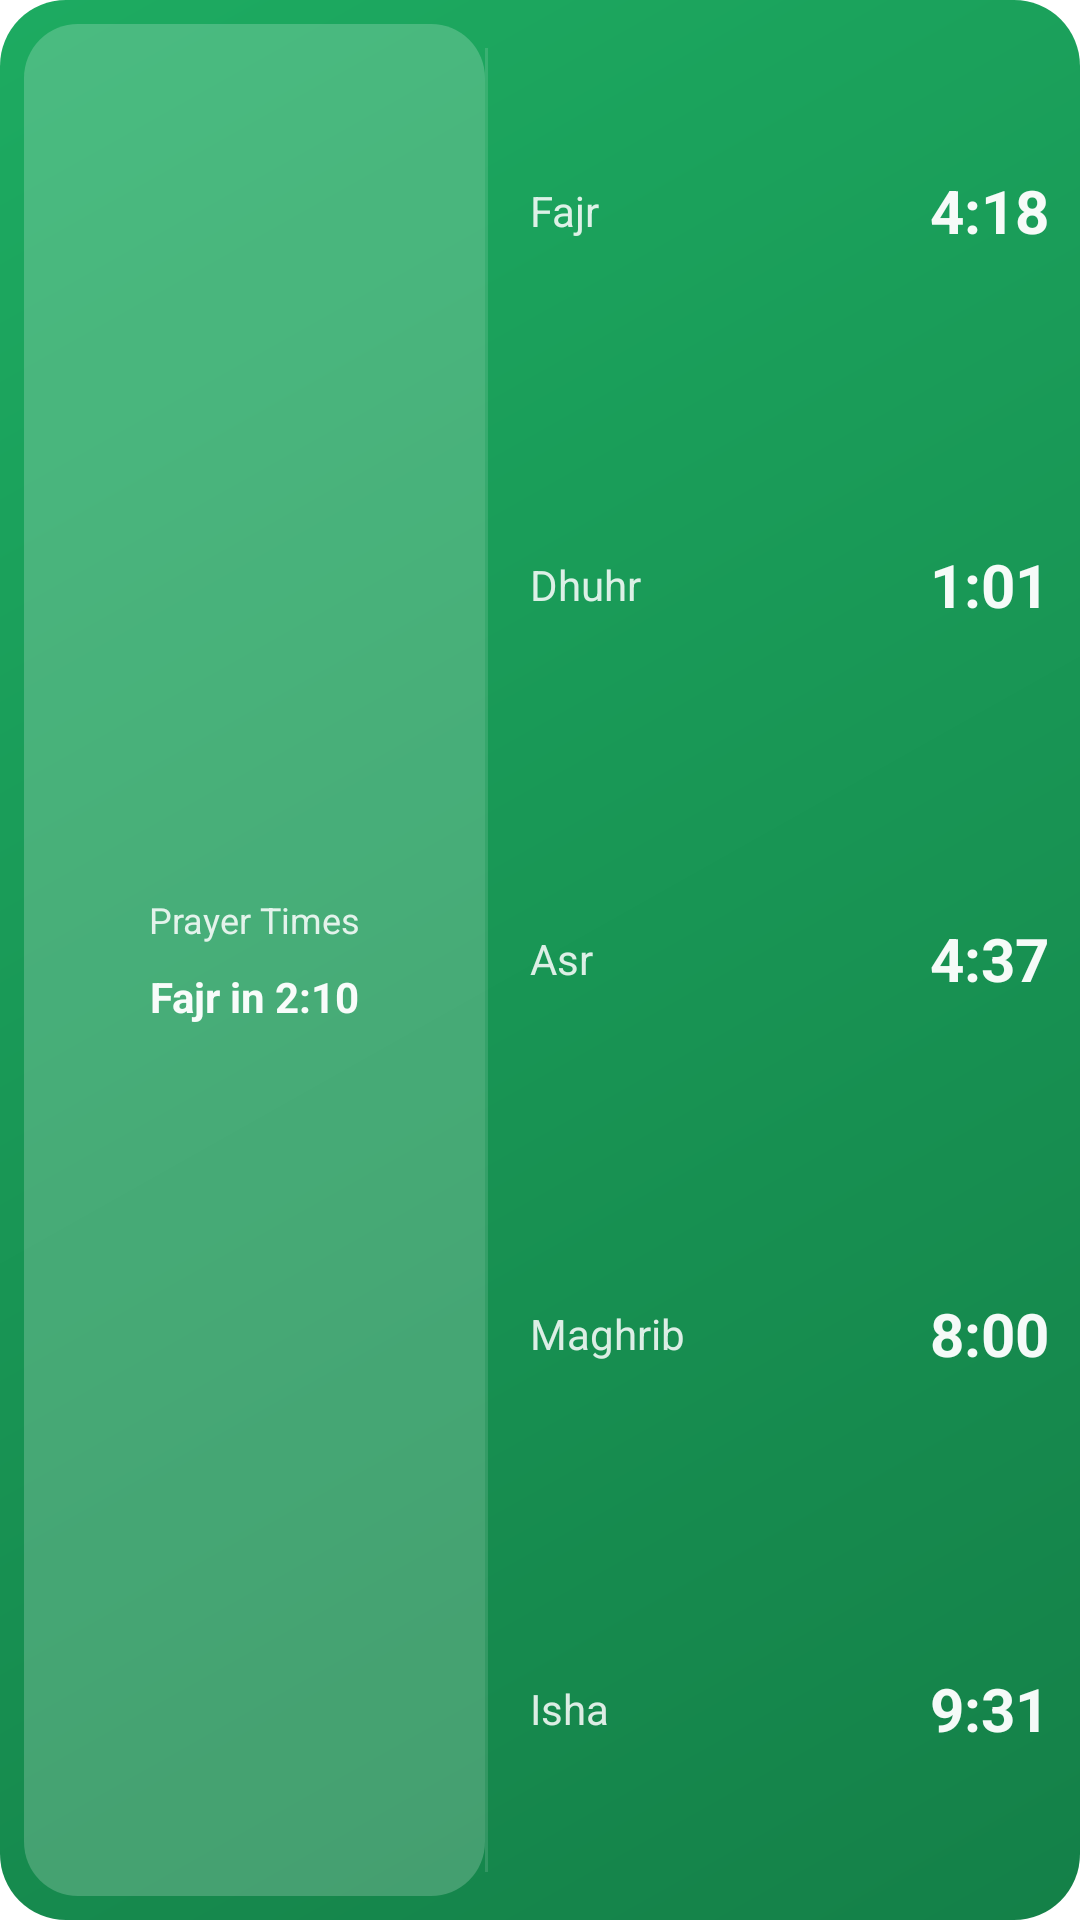

This screen was rendered from an Android layout file. Write that file and the resources it references.
<!-- AndroidManifest.xml: fallback theme Theme.MaterialComponents.DayNight.NoActionBar -->
<!-- res/layout/widget_prayer_times_expanded.xml -->
<?xml version="1.0" encoding="utf-8"?>
<LinearLayout xmlns:android="http://schemas.android.com/apk/res/android"
    android:id="@+id/widget_root"
    android:layout_width="match_parent"
    android:layout_height="match_parent"
    android:background="@drawable/widget_bg"
    android:baselineAligned="false"
    android:orientation="horizontal"
    android:padding="8dp">

    
    <LinearLayout style="@style/PrayerWidgetLeftPanel">
        <TextView
            android:id="@+id/widget_location"
            android:layout_width="match_parent"
            android:layout_height="wrap_content"
            android:ellipsize="end"
            android:gravity="center"
            android:maxLines="1"
            android:text="@string/widget_prayer_title"
            android:textColor="@color/widget_text_secondary"
            android:textSize="12sp" />

        <TextView
            android:id="@+id/widget_next_label"
            android:layout_width="match_parent"
            android:layout_height="wrap_content"
            android:layout_marginTop="8dp"
            android:gravity="center"
            android:maxLines="1"
            android:text="@string/widget_preview_next"
            android:textColor="@color/widget_text_primary"
            android:textSize="14sp"
            android:textStyle="bold" />

        <Chronometer
            android:id="@+id/widget_countdown"
            android:layout_width="wrap_content"
            android:layout_height="wrap_content"
            android:layout_marginTop="4dp"
            android:textColor="@color/widget_accent"
            android:textSize="16sp"
            android:textStyle="bold"
            android:visibility="gone" />

        <TextView
            android:id="@+id/widget_stale"
            android:layout_width="wrap_content"
            android:layout_height="wrap_content"
            android:layout_marginTop="4dp"
            android:gravity="center"
            android:textColor="@color/widget_text_secondary"
            android:textSize="11sp"
            android:visibility="gone" />
    </LinearLayout>

    <View
        android:layout_width="1dp"
        android:layout_height="match_parent"
        android:layout_marginVertical="8dp"
        android:background="#20FFFFFF" />

    
    <LinearLayout
        android:id="@+id/widget_content"
        style="@style/PrayerWidgetRightPanel">

        <LinearLayout
            android:id="@+id/widget_cell_fajr"
            style="@style/PrayerWidgetListRow">
            <TextView
                android:id="@+id/widget_name_fajr"
                style="@style/PrayerWidgetListName"
                android:text="@string/prayer_fajr" />
            <TextView
                android:id="@+id/widget_time_fajr"
                style="@style/PrayerWidgetListTime"
                android:text="@string/widget_preview_time_fajr" />
        </LinearLayout>

        <LinearLayout
            android:id="@+id/widget_cell_dhuhr"
            style="@style/PrayerWidgetListRow">
            <TextView
                android:id="@+id/widget_name_dhuhr"
                style="@style/PrayerWidgetListName"
                android:text="@string/prayer_dhuhr" />
            <TextView
                android:id="@+id/widget_time_dhuhr"
                style="@style/PrayerWidgetListTime"
                android:text="@string/widget_preview_time_dhuhr" />
        </LinearLayout>

        <LinearLayout
            android:id="@+id/widget_cell_asr"
            style="@style/PrayerWidgetListRow">
            <TextView
                android:id="@+id/widget_name_asr"
                style="@style/PrayerWidgetListName"
                android:text="@string/prayer_asr" />
            <TextView
                android:id="@+id/widget_time_asr"
                style="@style/PrayerWidgetListTime"
                android:text="@string/widget_preview_time_asr" />
        </LinearLayout>

        <LinearLayout
            android:id="@+id/widget_cell_maghrib"
            style="@style/PrayerWidgetListRow">
            <TextView
                android:id="@+id/widget_name_maghrib"
                style="@style/PrayerWidgetListName"
                android:text="@string/prayer_maghrib" />
            <TextView
                android:id="@+id/widget_time_maghrib"
                style="@style/PrayerWidgetListTime"
                android:text="@string/widget_preview_time_maghrib" />
        </LinearLayout>

        <LinearLayout
            android:id="@+id/widget_cell_isha"
            style="@style/PrayerWidgetListRow">
            <TextView
                android:id="@+id/widget_name_isha"
                style="@style/PrayerWidgetListName"
                android:text="@string/prayer_isha" />
            <TextView
                android:id="@+id/widget_time_isha"
                style="@style/PrayerWidgetListTime"
                android:text="@string/widget_preview_time_isha" />
        </LinearLayout>
    </LinearLayout>
</LinearLayout>
<!-- resources referenced by this layout -->
<resources>
  <color name="widget_accent">#FFD44F</color>
  <color name="widget_text_primary">#F5FFFFFF</color>
  <color name="widget_text_secondary">#D9FFFFFF</color>
  <!-- drawable widget_bg (drawable) -->
  <?xml version="1.0" encoding="utf-8"?>
  <shape xmlns:android="http://schemas.android.com/apk/res/android"
      android:shape="rectangle">
      <gradient
          android:angle="315"
          android:startColor="@color/widget_surface_start"
          android:endColor="@color/widget_surface_end" />
      <corners android:radius="22dp" />
  </shape>
  <string name="prayer_asr">Asr</string>
  <string name="prayer_dhuhr">Dhuhr</string>
  <string name="prayer_fajr">Fajr</string>
  <string name="prayer_isha">Isha</string>
  <string name="prayer_maghrib">Maghrib</string>
  <string name="widget_prayer_title">Prayer Times</string>
  <string name="widget_preview_next">Fajr in 2:10</string>
  <string name="widget_preview_time_asr">4:37</string>
  <string name="widget_preview_time_dhuhr">1:01</string>
  <string name="widget_preview_time_fajr">4:18</string>
  <string name="widget_preview_time_isha">9:31</string>
  <string name="widget_preview_time_maghrib">8:00</string>
  <style name="PrayerWidgetLeftPanel">
          <item name="android:layout_width">0dp</item>
          <item name="android:layout_height">match_parent</item>
          <item name="android:layout_weight">1</item>
          <item name="android:orientation">vertical</item>
          <item name="android:background">@drawable/widget_left_panel_bg</item>
          <item name="android:gravity">center</item>
          <item name="android:paddingHorizontal">10dp</item>
          <item name="android:paddingVertical">8dp</item>
      </style>
  <style name="PrayerWidgetListName">
          <item name="android:layout_width">0dp</item>
          <item name="android:layout_height">wrap_content</item>
          <item name="android:layout_weight">1</item>
          <item name="android:gravity">start|center_vertical</item>
          <item name="android:textSize">14sp</item>
          <item name="android:singleLine">true</item>
          <item name="android:ellipsize">end</item>
          <item name="android:textColor">@color/widget_text_secondary</item>
      </style>
  <style name="PrayerWidgetListRow">
          <item name="android:layout_width">match_parent</item>
          <item name="android:layout_height">0dp</item>
          <item name="android:layout_weight">1</item>
          <item name="android:orientation">horizontal</item>
          <item name="android:gravity">center_vertical</item>
          <item name="android:paddingHorizontal">2dp</item>
      </style>
  <style name="PrayerWidgetListTime">
          <item name="android:layout_width">wrap_content</item>
          <item name="android:layout_height">wrap_content</item>
          <item name="android:gravity">end|center_vertical</item>
          <item name="android:textSize">20sp</item>
          <item name="android:singleLine">true</item>
          <item name="android:ellipsize">end</item>
          <item name="android:textStyle">bold</item>
          <item name="android:textColor">@color/widget_text_primary</item>
      </style>
  <style name="PrayerWidgetRightPanel">
          <item name="android:layout_width">0dp</item>
          <item name="android:layout_height">match_parent</item>
          <item name="android:layout_weight">1.15</item>
          <item name="android:orientation">vertical</item>
          <item name="android:gravity">center_vertical</item>
          <item name="android:layout_marginStart">12dp</item>
      </style>
  <color name="widget_surface_start">#1DAB61</color>
  <color name="widget_surface_end">#148048</color>
  <!-- drawable widget_left_panel_bg (drawable) -->
  <?xml version="1.0" encoding="utf-8"?>
  <shape xmlns:android="http://schemas.android.com/apk/res/android"
      android:shape="rectangle">
      <solid android:color="@color/widget_left_panel" />
      <corners android:radius="18dp" />
  </shape>
  <color name="widget_left_panel">#33FFFFFF</color>
</resources>
